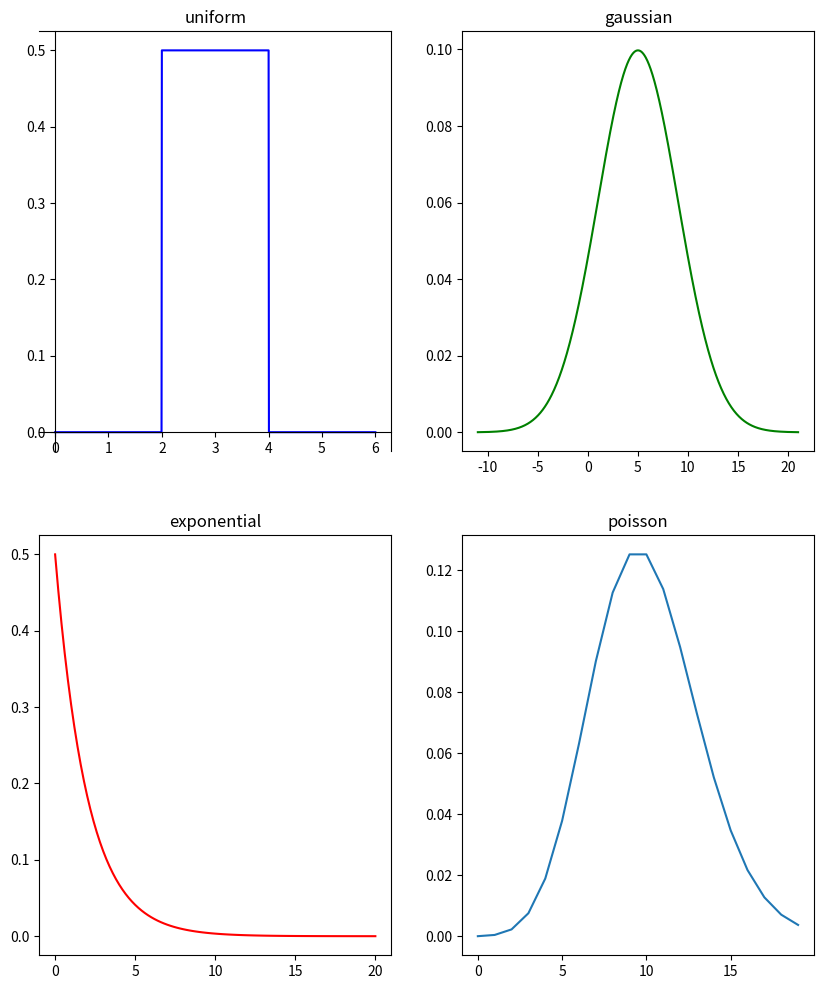

This chart was generated by the following Python code:
import numpy as np
import matplotlib.pyplot as plt
from scipy.stats import norm, poisson as po, uniform as uni


def uniform(a, b): 
    x = np.linspace(a - 2, b + 2, 1000)
    data = uni.pdf(x, loc=a, scale=(b-a))
    print(f"""
uniform:
        mean: {(b + a)/2}
        variance: {((b - a)**2)/12}
""")
    return x, data

def gaussian(mean, sigma):
    x = np.linspace(mean - 4*sigma, mean + 4*sigma, 1000)
    y = norm.pdf(x, mean, scale=sigma)
    print(f"""
gaussian:
        mean: {mean}
        variance: {sigma**2}
""")
    return x, y

def exponential(lam):
    x = np.linspace(0, 20, 101)
    y = lam*np.exp(-1*lam*x)
    print(f"""
exponential:
        mean: {1/lam}
        variance: {1/(lam**2)}
""")
    return x, y

def poisson(lam, upper):
    x = []
    y = []
    for i in range(upper):
        x.append(i)
        y.append(po.pmf(i, lam))
    print(f"""
poisson:
        mean: {lam}
        variance: {lam}
""")
    return x, y


if __name__ == "__main__":
    fig, ax = plt.subplots(2, 2, figsize=(10, 12))

    ax[0][0].spines['left'].set_position('zero')
    ax[0][0].spines['bottom'].set_position('zero')

    ax[0][0].plot(*uniform(2, 4), color="blue")
    ax[0][0].set_title("uniform")
    ax[0][1].plot(*gaussian(mean=5, sigma=4), color="green")
    ax[0][1].set_title("gaussian")

    ax[1][0].plot(*exponential(lam=0.5), color="red")
    ax[1][0].set_title("exponential")
    ax[1][1].plot(*poisson(lam=10, upper=20))
    ax[1][1].set_title("poisson")

    plt.show()
    